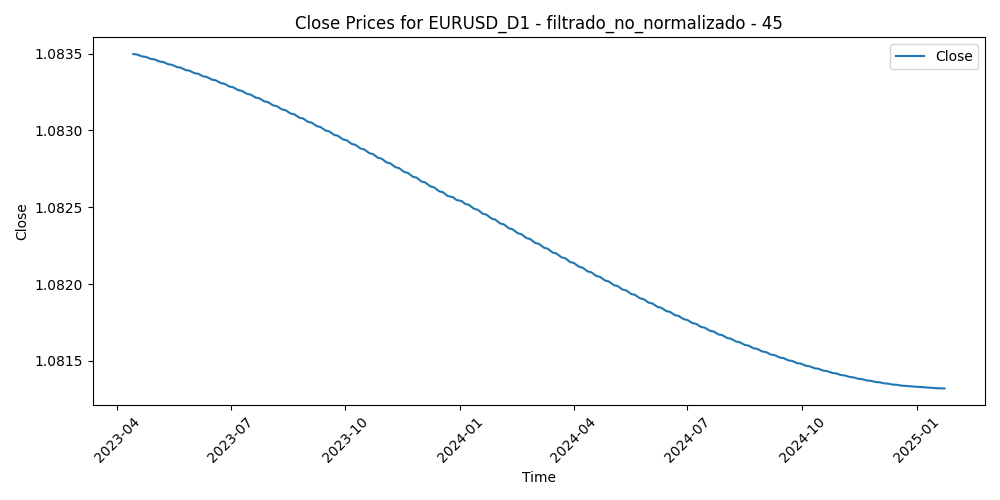

The file beside this chart, header and first rows:
Time, Close, Volume, diferencia_media_45
2023-04-14, 1.083, 52522, -0.02484
2023-04-17, 1.083, 49987, -0.01772
2023-04-18, 1.083, 45953, -0.02181
2023-04-19, 1.083, 49787, -0.01945
2023-04-20, 1.083, 49880, -0.02025
2023-04-21, 1.083, 49021, -0.02147
2023-04-24, 1.083, 53892, -0.02636
2023-04-25, 1.083, 49876, -0.01839
2023-04-26, 1.083, 59637, -0.02393
2023-04-27, 1.083, 52602, -0.02196
2023-04-28, 1.083, 65235, -0.01967
2023-05-01, 1.083, 46742, -0.01484
2023-05-02, 1.083, 54988, -0.01618
2023-05-03, 1.083, 57768, -0.02162
2023-05-04, 1.083, 68971, -0.01569
2023-05-05, 1.083, 50962, -0.01546
2023-05-08, 1.083, 41056, -0.0133
2023-05-09, 1.083, 44390, -0.008132
2023-05-10, 1.083, 49161, -0.009247
2023-05-11, 1.083, 53114, -0.001836
2023-05-12, 1.083, 45625, 0.00524
2023-05-15, 1.083, 39824, 0.003068
2023-05-16, 1.083, 44777, 0.004536
2023-05-17, 1.083, 46651, 0.00752
2023-05-18, 1.083, 43909, 0.01474
2023-05-19, 1.083, 51318, 0.01146
2023-05-22, 1.083, 47118, 0.01103
2023-05-23, 1.083, 48830, 0.01519
2023-05-24, 1.083, 53075, 0.01707
2023-05-25, 1.083, 51572, 0.01926
2023-05-26, 1.083, 48465, 0.01919
2023-05-29, 1.083, 22816, 0.0206
2023-05-30, 1.083, 50761, 0.01785
2023-05-31, 1.083, 54635, 0.02208
2023-06-01, 1.083, 52382, 0.01435
2023-06-02, 1.083, 46905, 0.01956
2023-06-05, 1.083, 42868, 0.01865
2023-06-06, 1.083, 42505, 0.02004
2023-06-07, 1.083, 44014, 0.01892
2023-06-08, 1.083, 45014, 0.01019
2023-06-09, 1.083, 40632, 0.01327
2023-06-12, 1.083, 39650, 0.01217
2023-06-13, 1.083, 49993, 0.008385
2023-06-14, 1.083, 50573, 0.004228
2023-06-15, 1.083, 52075, -0.007457
2023-06-16, 1.083, 47927, -0.007223
2023-06-19, 1.083, 34876, -0.005176
2023-06-20, 1.083, 49312, -0.00495
2023-06-21, 1.083, 52768, -0.0117
2023-06-22, 1.083, 51164, -0.008705
2023-06-23, 1.083, 54169, -0.002864
2023-06-26, 1.083, 43968, -0.004168
2023-06-27, 1.083, 50318, -0.009756
2023-06-28, 1.083, 50058, -0.005246
2023-06-29, 1.083, 52523, -0.0007324
2023-06-30, 1.083, 51728, -0.00553
2023-07-03, 1.083, 43504, -0.006078
2023-07-04, 1.083, 28410, -0.002885
2023-07-05, 1.083, 45097, -0.0008178
2023-07-06, 1.083, 58240, -0.004904
... 401 more rows
